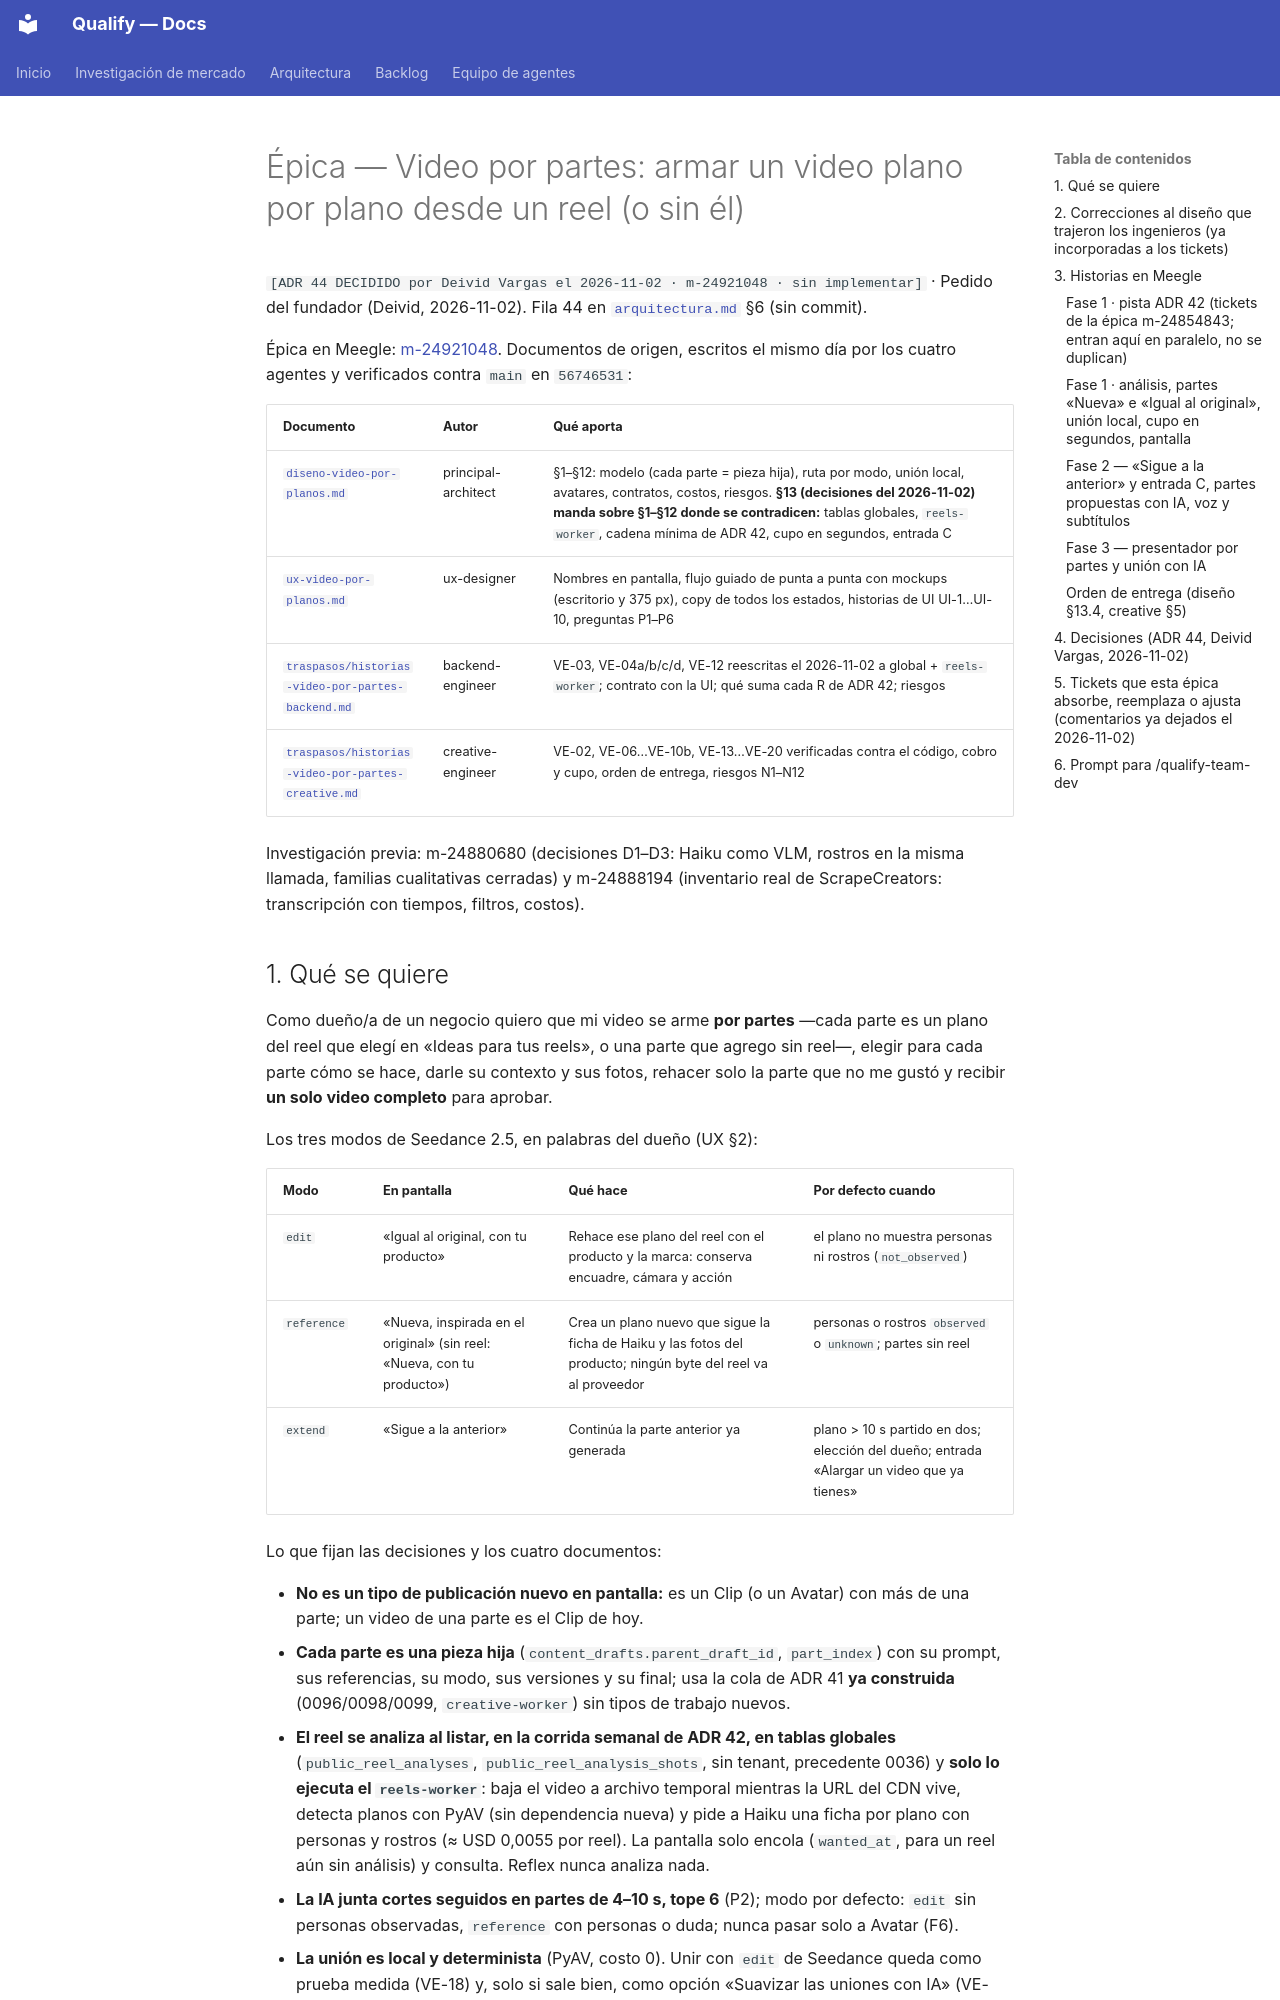

repository: AttitudeFactory/Qualify · page: epica-video-por-partes/index.html · generator: mkdocs

# Épica — Video por partes: armar un video plano por plano desde un reel (o sin él)

`[ADR 44 DECIDIDO por Deivid Vargas el 2026-11-02 · m-24921048 · sin implementar]` · Pedido del fundador (Deivid, 2026-11-02). Fila 44 en [`arquitectura.md`](arquitectura.md) §6 (sin commit).

Épica en Meegle: [m-24921048](https://project.larksuite.com/5h2wsx/story/detail/24921048).
Documentos de origen, escritos el mismo día por los cuatro agentes y verificados contra `main` en `56746531`:

| Documento | Autor | Qué aporta |
|---|---|---|
| [`diseno-video-por-planos.md`](diseno-video-por-planos.md) | principal-architect | §1–§12: modelo (cada parte = pieza hija), ruta por modo, unión local, avatares, contratos, costos, riesgos. **§13 (decisiones del 2026-11-02) manda sobre §1–§12 donde se contradicen:** tablas globales, `reels-worker`, cadena mínima de ADR 42, cupo en segundos, entrada C |
| [`ux-video-por-planos.md`](ux-video-por-planos.md) | ux-designer | Nombres en pantalla, flujo guiado de punta a punta con mockups (escritorio y 375 px), copy de todos los estados, historias de UI UI-1…UI-10, preguntas P1–P6 |
| [`traspasos/historias-video-por-partes-backend.md`](traspasos/historias-video-por-partes-backend.md) | backend-engineer | VE-03, VE-04a/b/c/d, VE-12 reescritas el 2026-11-02 a global + `reels-worker`; contrato con la UI; qué suma cada R de ADR 42; riesgos |
| [`traspasos/historias-video-por-partes-creative.md`](traspasos/historias-video-por-partes-creative.md) | creative-engineer | VE-02, VE-06…VE-10b, VE-13…VE-20 verificadas contra el código, cobro y cupo, orden de entrega, riesgos N1–N12 |

Investigación previa: m-24880680 (decisiones D1–D3: Haiku como VLM, rostros en la misma llamada, familias cualitativas cerradas) y m-24888194 (inventario real de ScrapeCreators: transcripción con tiempos, filtros, costos).
